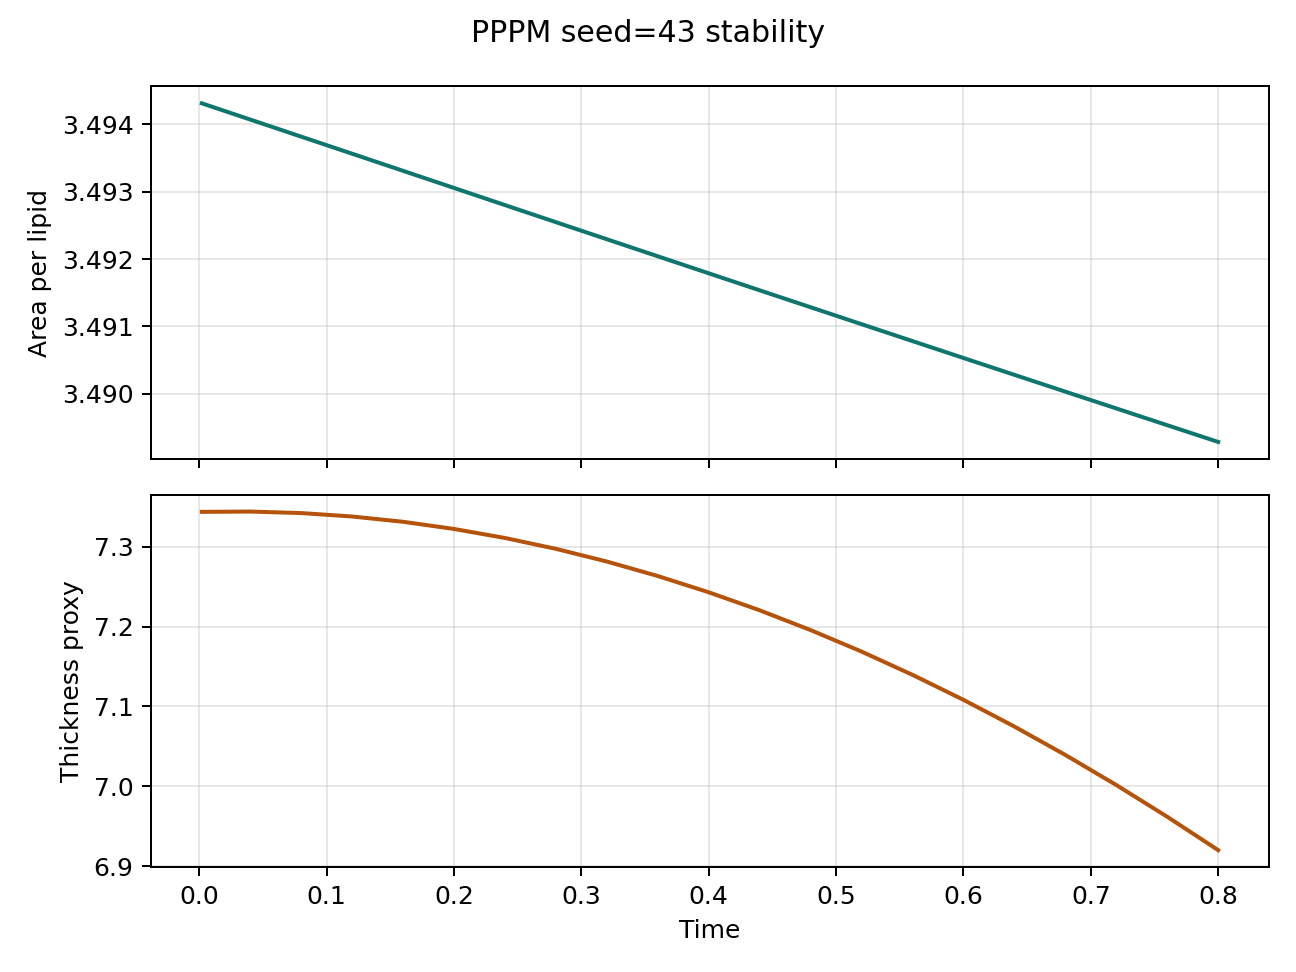

The data file committed next to this chart (first rows):
step, time, area_per_lipid, thickness_proxy, pressure, temperature
1.0, 0.002, 3.494, 7.344, 0.09471, 1.019
20.0, 0.04, 3.494, 7.344, 0.09397, 1.016
40.0, 0.08, 3.494, 7.342, 0.09391, 1.014
60.0, 0.12, 3.494, 7.338, 0.09304, 1.011
80.0, 0.16, 3.493, 7.331, 0.0903, 1.008
100.0, 0.2, 3.493, 7.322, 0.09163, 1.005
120.0, 0.24, 3.493, 7.311, 0.09232, 1.003
140.0, 0.28, 3.493, 7.297, 0.09334, 1.002
160.0, 0.32, 3.492, 7.281, 0.09395, 1.002
180.0, 0.36, 3.492, 7.263, 0.09571, 1.002
200.0, 0.4, 3.492, 7.243, 0.09699, 1.003
220.0, 0.44, 3.492, 7.22, 0.09792, 1.005
240.0, 0.48, 3.491, 7.196, 0.1013, 1.007
260.0, 0.52, 3.491, 7.169, 0.1003, 1.009
280.0, 0.56, 3.491, 7.14, 0.1018, 1.011
300.0, 0.6, 3.491, 7.108, 0.1043, 1.014
320.0, 0.64, 3.49, 7.075, 0.1057, 1.016
340.0, 0.68, 3.49, 7.039, 0.1064, 1.019
360.0, 0.72, 3.49, 7.002, 0.1094, 1.022
380.0, 0.76, 3.49, 6.962, 0.1103, 1.025
400.0, 0.8, 3.489, 6.92, 0.1114, 1.028
